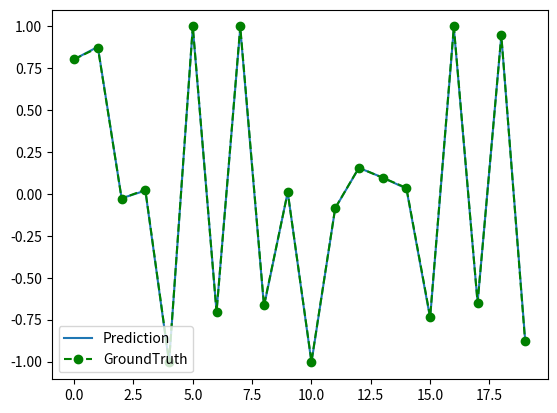

Write the Python code that produced this figure.
import numpy as np
import scipy.stats as stats

import matplotlib.pyplot as plt


class CEMOptimizer:
    def __init__(
        self,
        sol_dim: int,
        max_iter: int,
        popsize: int,
        num_elites: int,
        upper_bound=None,
        lower_bound=None,
        epsilon=0.001,
        alpha=0.25,
    ):
        """
        Creates an instance of this class.

        Arguments:
            sol_dim (int): The dimensionality of the problem space
            max_iters (int): The maximum number of iterations to perform during optimization
            popsize (int): The number of candaditate solutions to be sampled at every iteration
            num_elites (int): The number of top solutions that will be used to obtain the distribution
                at the next iteration.
            upper_bound (np.array)
            lower_bound (np.array)
            epsilon (float): A minimum variance. If the maximum variance drops below epsilon,
                optimization is stopped.
            alpha (float) : Controls how much of the previous mean and variance is used for the next 
                iteration.
                next_mean = alpha * old_mean + (1 - alpha) * elite_mean, and similarly for variance.
        """

        self.sol_dim, self.max_iter, self.popsize, self.num_elites = (
            sol_dim,
            max_iter,
            popsize,
            num_elites,
        )

        self.ub, self.lb = upper_bound, lower_bound
        self.epsilon, self.alpha = epsilon, alpha

        self.num_opt_iters, self.mean, self.var = None, None, None
        self.cost_function = None

    def setup(self, cost_function):
        """Sets up this optimizer using a given cost function.

        Arguments:
            cost_function (func): A function for computing costs over a batch of 
            candidate solutions.
        """
        self.cost_function = cost_function

    def obtain_solution(self, init_mean, init_var):
        """Optimizes the cost function using the provided initial candidate distribution

        Arguments:
            init_mean (np.ndarray): The mean of the initial candidate distribution.
            init_var (np.ndarray): The variance of the initial candidate distribution.
        """

        mean, var, t = init_mean, init_var, 0
        X = stats.truncnorm(-2, 2, loc=np.zeros_like(mean),
                            scale=np.ones_like(mean))
        while (t < self.max_iter) and np.max(var) > self.epsilon:
            lb_dist, ub_dist = mean - self.lb, self.ub - mean
            constrained_var = np.minimum(
                np.minimum(np.square(lb_dist / 2), np.square(ub_dist / 2)),
                var
            )
            samples = X.rvs(size=[self.popsize, self.sol_dim]
                            ) * np.sqrt(constrained_var) + mean
            costs = self.cost_function(samples)
            elites = samples[np.argsort(costs)][:self.num_elites]

            new_mean = np.mean(elites, axis=0)
            new_var = np.var(elites, axis=0)

            mean = self.alpha * mean + (1 - self.alpha) * new_mean
            var = self.alpha * var + (1 - self.alpha) * new_var

            t += 1

        return mean, var


if __name__ == "__main__":

    pop_size = 500
    num_elites = 50
    max_iters = 20
    alpha = 0.2
    sol_dim = 20 * 1

    Time = [i for i in range(sol_dim)]
    # GroundTruth = np.zeros(sol_dim)
    # GroundTruth[5:10] = 1.5
    # GroundTruth[10:15] = -0.75
    GroundTruth = np.clip(np.random.randn(sol_dim), -1, 1)

    def costfunc(samples):
        # loss = np.zeros(len(samples))
        # loss += np.sum(np.square(samples[:, :5]), axis=-1)
        # loss += np.sum(np.square(samples[:, 5:10] - 1.5), axis=-1)
        # loss += np.sum(np.square(samples[:, 10:15] + 0.75), axis=-1)
        # loss += np.sum(np.square(samples[:, 15:]), axis=-1)
        loss = np.sum(np.square(samples - GroundTruth), axis=-1)
        return loss

    initMean = np.zeros(sol_dim)
    initVar = np.ones(sol_dim)
    optimizer = CEMOptimizer(
        sol_dim,
        max_iters,
        pop_size,
        num_elites,
        upper_bound=np.ones(sol_dim)*2,
        lower_bound=-np.ones(sol_dim)*2,
        alpha=alpha
    )
    optimizer.setup(costfunc)
    output, var = optimizer.obtain_solution(initMean, initVar)

    plt.plot(Time, output, label="Prediction")
    plt.plot(Time, GroundTruth, 'go--', label="GroundTruth")
    # plt.plot(Time, var, 'bo--', label="Variance")
    plt.legend()
    plt.show()
